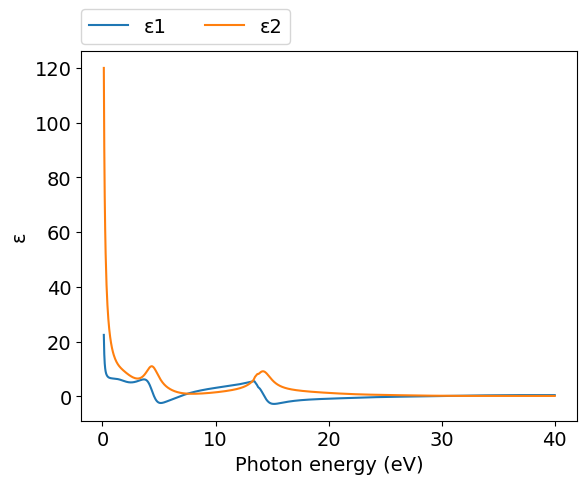
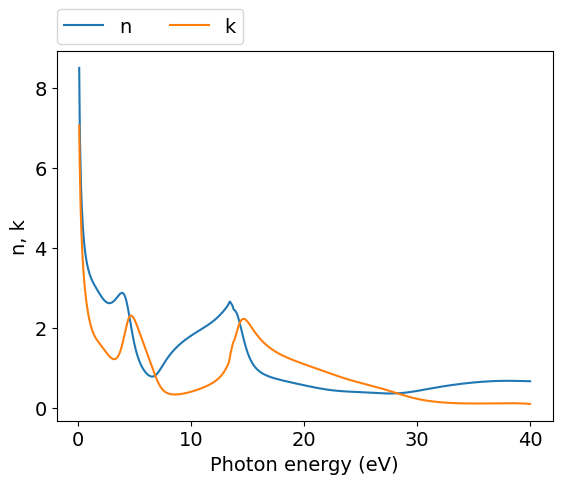
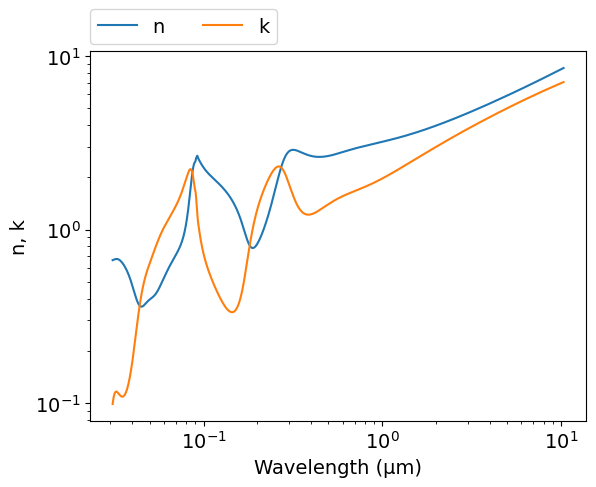

Generate these figures, in order, with matplotlib:
# -*- coding: utf-8 -*-
# Original data: https://doi.org/10.1063/1.369370
# Author: Mikhail Polyanskiy
# Last modified: 2017-01-15

import numpy as np
import matplotlib.pyplot as plt

# LD model parameters - Normal polarization (ordinary)
ωp =   27
εinf = 1.070

f0 =   0.014
Γ0 =   6.365
ω0 =   0
α0 =   0

f1 =   0.073
Γ1 =   4.102
ω1 =   0.275
α1 =   0.505

f2 =   0.056
Γ2 =   7.328
ω2 =   3.508
α2 =   7.079

f3 =   0.069
Γ3 =   1.414
ω3 =   4.451
α3 =   0.362

f4 =   0.005
Γ4 =   0.46 # 0.046 in the original paper!
ω4 =   13.591
α4 =   7.426

f5 =   0.262
Γ5 =   1.862
ω5 =   14.226
α5 =   3.82e-4

f6 =   0.460
Γ6 =   11.922
ω6 =   15.550
α6 =   1.387

f7 =   0.200
Γ7 =   39.091
ω7 =   32.011
α7 =   28.963


def LD(ω):
    ε = εinf;
    Γ = Γ0*np.exp(-α0*((ω-ω0)/Γ0)**2)
    ε -= f0*ωp**2 / ((ω**2-ω0**2)+1j*ω*Γ)
    Γ = Γ1*np.exp(-α1*((ω-ω1)/Γ1)**2)
    ε -= f1*ωp**2 / ((ω**2-ω1**2)+1j*ω*Γ)
    Γ = Γ2*np.exp(-α2*((ω-ω2)/Γ2)**2)
    ε -= f2*ωp**2 / ((ω**2-ω2**2)+1j*ω*Γ)
    Γ = Γ3*np.exp(-α3*((ω-ω3)/Γ3)**2)
    ε -= f3*ωp**2 / ((ω**2-ω3**2)+1j*ω*Γ)
    Γ = Γ4*np.exp(-α4*((ω-ω4)/Γ4)**2)
    ε -= f4*ωp**2 / ((ω**2-ω4**2)+1j*ω*Γ)
    Γ = Γ5*np.exp(-α5*((ω-ω5)/Γ5)**2)
    ε -= f5*ωp**2 / ((ω**2-ω5**2)+1j*ω*Γ)
    Γ = Γ6*np.exp(-α6*((ω-ω6)/Γ6)**2)
    ε -= f6*ωp**2 / ((ω**2-ω6**2)+1j*ω*Γ)
    Γ = Γ7*np.exp(-α7*((ω-ω7)/Γ7)**2)
    ε -= f7*ωp**2 / ((ω**2-ω7**2)+1j*ω*Γ)
    return ε


ev_min=0.12
ev_max=40
npoints=1000
eV = np.linspace(ev_min, ev_max, npoints)
μm = 4.13566733e-1*2.99792458/eV
ε = LD(eV)
n = (ε**.5).real
k = (ε**.5).imag


#============================   DATA OUTPUT   =================================
file = open('out.txt', 'w')
for i in range(npoints-1, -1, -1):
    file.write('\n        {:.4e} {:.4e} {:.4e}'.format(μm[i],n[i],k[i]))
file.close()
    

#===============================   PLOT   =====================================
plt.rc('font', family='Arial', size='14')

#plot ε vs eV
plt.figure(1)
plt.plot(eV, ε.real, label="ε1")
plt.plot(eV, ε.imag, label="ε2")
plt.xlabel('Photon energy (eV)')
plt.ylabel('ε')
plt.legend(bbox_to_anchor=(0,1.02,1,0),loc=3,ncol=2,borderaxespad=0)

#plot n,k vs eV
plt.figure(2)
plt.plot(eV, n, label="n")
plt.plot(eV, k, label="k")
plt.xlabel('Photon energy (eV)')
plt.ylabel('n, k')
plt.legend(bbox_to_anchor=(0,1.02,1,0),loc=3,ncol=2,borderaxespad=0)

#plot n,k vs μm
plt.figure(3)
plt.plot(μm, n, label="n")
plt.plot(μm, k, label="k")
plt.xlabel('Wavelength (μm)')
plt.ylabel('n, k')
plt.xscale('log')
plt.yscale('log')
plt.legend(bbox_to_anchor=(0,1.02,1,0),loc=3,ncol=2,borderaxespad=0)
